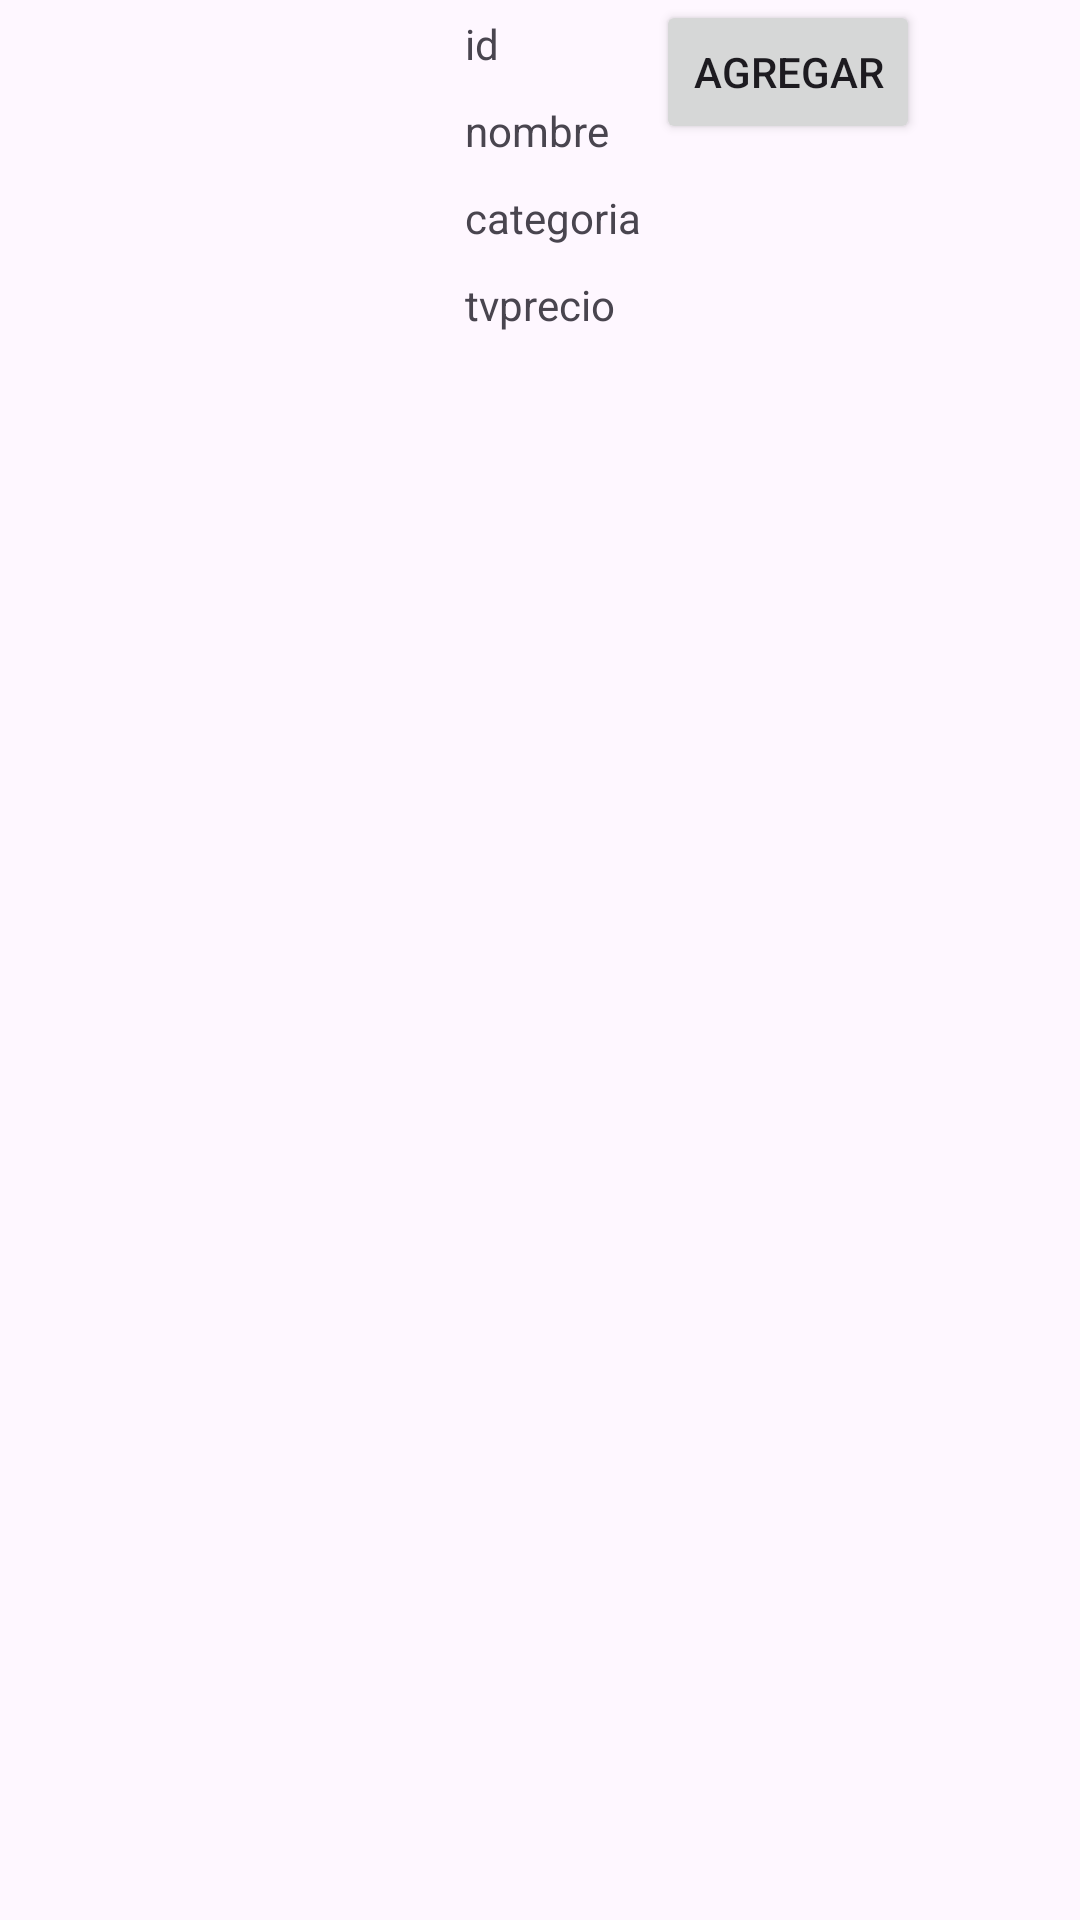

Produce the Android XML layout that renders to this screen, including the resource entries it uses.
<!-- AndroidManifest.xml: application theme Theme.Computo_01 -->
<!-- res/layout/item.xml -->
<?xml version="1.0" encoding="utf-8"?>
<androidx.constraintlayout.widget.ConstraintLayout xmlns:android="http://schemas.android.com/apk/res/android"
    xmlns:tools="http://schemas.android.com/tools"
    android:layout_width="match_parent"
    android:layout_height="match_parent">


    <LinearLayout
        android:layout_width="wrap_content"
        android:layout_height="wrap_content">

        <ImageView
            android:id="@+id/img"
            android:layout_width="150dp"
            android:layout_height="150dp"
            tools:srcCompat="@tools:sample/avatars" />

        <LinearLayout
            android:layout_width="wrap_content"
            android:layout_height="wrap_content"
            android:orientation="vertical"
            >


            <TextView
                android:id="@+id/tvid"
                android:layout_margin="5dp"
                android:layout_width="wrap_content"
                android:layout_height="wrap_content"
                android:text="id" />

            <TextView
                android:id="@+id/tvnombre"

                android:layout_margin="5dp"
                android:layout_width="wrap_content"
                android:layout_height="wrap_content"
                android:text="nombre" />


            <TextView
                android:id="@+id/tvcategoria"

                android:layout_margin="5dp"
                android:layout_width="wrap_content"
                android:layout_height="wrap_content"
                android:text="categoria" />




            <TextView
                android:id="@+id/tvprecio"

                android:layout_margin="5dp"
                android:layout_width="wrap_content"
                android:layout_height="wrap_content"
                android:text="tvprecio" />

        </LinearLayout>

        <Button
            android:id="@+id/btnAccion"
            android:layout_width="wrap_content"
            android:layout_height="wrap_content"
            android:text="agregar" />

    </LinearLayout>



</androidx.constraintlayout.widget.ConstraintLayout>
<!-- resources referenced by this layout -->
<resources>
  <style name="Theme.Computo_01" parent="Base.Theme.Computo_01" />
  <style name="Base.Theme.Computo_01" parent="Theme.Material3.DayNight.NoActionBar">
          
          
      </style>
</resources>
